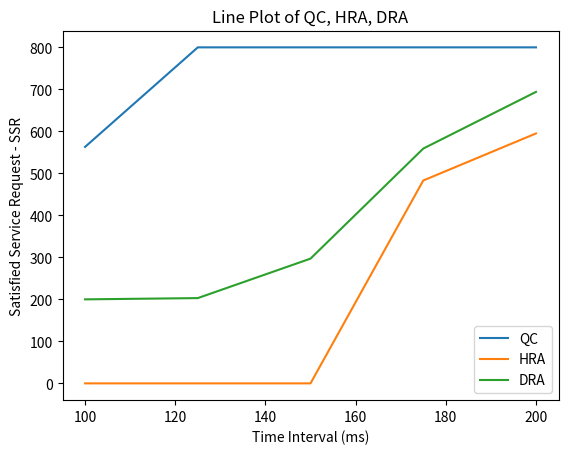
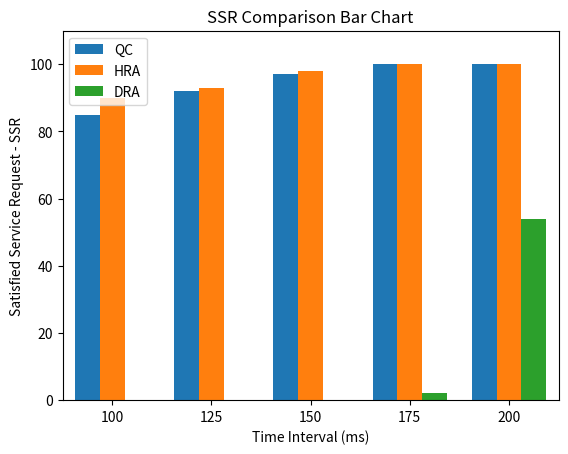

Reproduce these figures in Python, in order.
import numpy as np
import matplotlib.pyplot as plt

# Data arrays
qc = [563, 800, 800, 800, 800]
hra = [0, 0, 0, 483, 595]
dra = [200, 203, 297, 559, 694]
xAxis = [100, 125, 150, 175, 200]

# Plot the first figure
plt.figure()
plt.plot(xAxis, qc, label='QC')
plt.plot(xAxis, hra, label='HRA')
plt.plot(xAxis, dra, label='DRA')

plt.legend()
plt.xlabel('Time Interval (ms)')
plt.ylabel('Satisfied Service Request - SSR')
plt.title('Line Plot of QC, HRA, DRA')
plt.show()

# Data for bar plot
br = np.array([
    [85, 90, 0, 27],
    [92, 93, 0, 33],
    [97, 98, 0, 66],
    [100, 100, 2, 89],
    [100, 100, 54, 98]
])

# Bar plot
fig, ax = plt.subplots()
width = 0.25  # Width of the bars
x = np.arange(len(xAxis))  # X-axis positions

# Plot bars for each series
ax.bar(x - width, br[:, 0], width, label='QC')
ax.bar(x, br[:, 1], width, label='HRA')
ax.bar(x + width, br[:, 2], width, label='DRA')

# Add labels and legend
ax.set_xlabel('Time Interval (ms)')
ax.set_ylabel('Satisfied Service Request - SSR')
ax.set_title('SSR Comparison Bar Chart')
ax.set_xticks(x)
ax.set_xticklabels(xAxis)
ax.legend()

# Set axis limits
ax.set_xlim([-0.5, len(xAxis)-0.5])
ax.set_ylim([0, 110])

# Print and save the figure as PDF
plt.savefig('ssr_all_nsf.pdf', orientation='landscape', format='pdf', bbox_inches='tight')

# Show the bar plot
plt.show()

